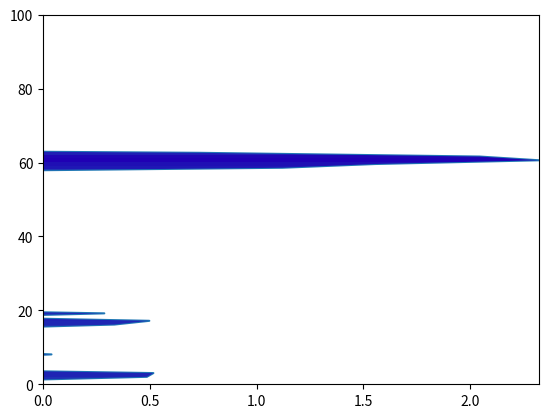

Write Python code to recreate this figure.
import numpy

from matplotlib import pyplot

from matplotlib import colors as mcolors

from matplotlib.patches import Polygon

def gradient_fill(x,y,fill_color=None,axis=None,alpha=None,**kwargs):
    """
    Plot a line with a linear alpha gradient filled beneath it.

    Parameters
    ----------
    x, y : array-like
        The data values of the line.
    fill_color : a matplotlib color specifier (string, tuple) or None
        The color for the fill. If None, the color of the line will be used.
    axis : a matplotlib Axes instance
        The axes to plot on. If None, the current pyplot axes will be used.
    Additional arguments are passed on to matplotlib's ``plot`` function.

    Returns
    -------
    line : a Line2D instance
        The line plotted.
    im : an AxesImage instance
        The transparent gradient clipped to just the area beneath the curve.
    """

    if axis is None:
        axis = pyplot.gca()

    line, = axis.plot(x,y,**kwargs)

    if fill_color is None:
        fill_color = line.get_color()

    zorder = line.get_zorder()

    # z = numpy.empty((y.size,1,3),dtype='float64')

    rgb = mcolors.colorConverter.to_rgb(fill_color)

    # print(rgb)

    rgb = numpy.array([rgb]).repeat(y.size,axis=0)

    # print(rgb)

    # print(rgb[:,:,numpy.newaxis])

    z = rgb[:,:,numpy.newaxis].transpose((0,2,1))

    xmin,xmax = numpy.nanmin(x),numpy.nanmax(x)

    nondim = (x-xmin)/(xmax-xmin)

    z[:,0,1] = 1-nondim #numpy.vstack((nondim,nondim,nondim)).transpose()

    # z[z<0] = 0

    # z = numpy.empty((1,100,4),dtype=float)

    # rgb = mcolors.colorConverter.to_rgb(fill_color)

    # alpha_range = numpy.linspace(0,alpha,100)

    # alpha_range[alpha_range>1.0] = 1.0

    # z[:,:,:3] = rgb
    # z[:,:,-1] = alpha_range

    xmin,xmax = numpy.nanmin(x),numpy.nanmax(x)
    ymin,ymax = numpy.nanmin(y),numpy.nanmax(y)

    image = axis.imshow(z,
        aspect = 'auto',
        extent = [0,xmax,ymin,ymax],
        origin = 'lower',
        zorder = zorder)

    xy = numpy.column_stack([x,y])
    xy = numpy.vstack([[0,ymin],xy,[0,ymax],[0,ymin]])

    clip = Polygon(xy,facecolor='none',edgecolor='none',closed=True)

    axis.add_patch(clip)

    image.set_clip_path(clip)

    # axis.fill_betweenx(y,0,x2=x,hatch='..',zorder=3)

if __name__ == '__main__':

    numpy.random.seed(1977)

    # for _ in range(5):

    y = numpy.linspace(0,100,100)
    x = numpy.random.normal(0,1,100).cumsum()

    gradient_fill(x,y,alpha=1)
    
    pyplot.show()